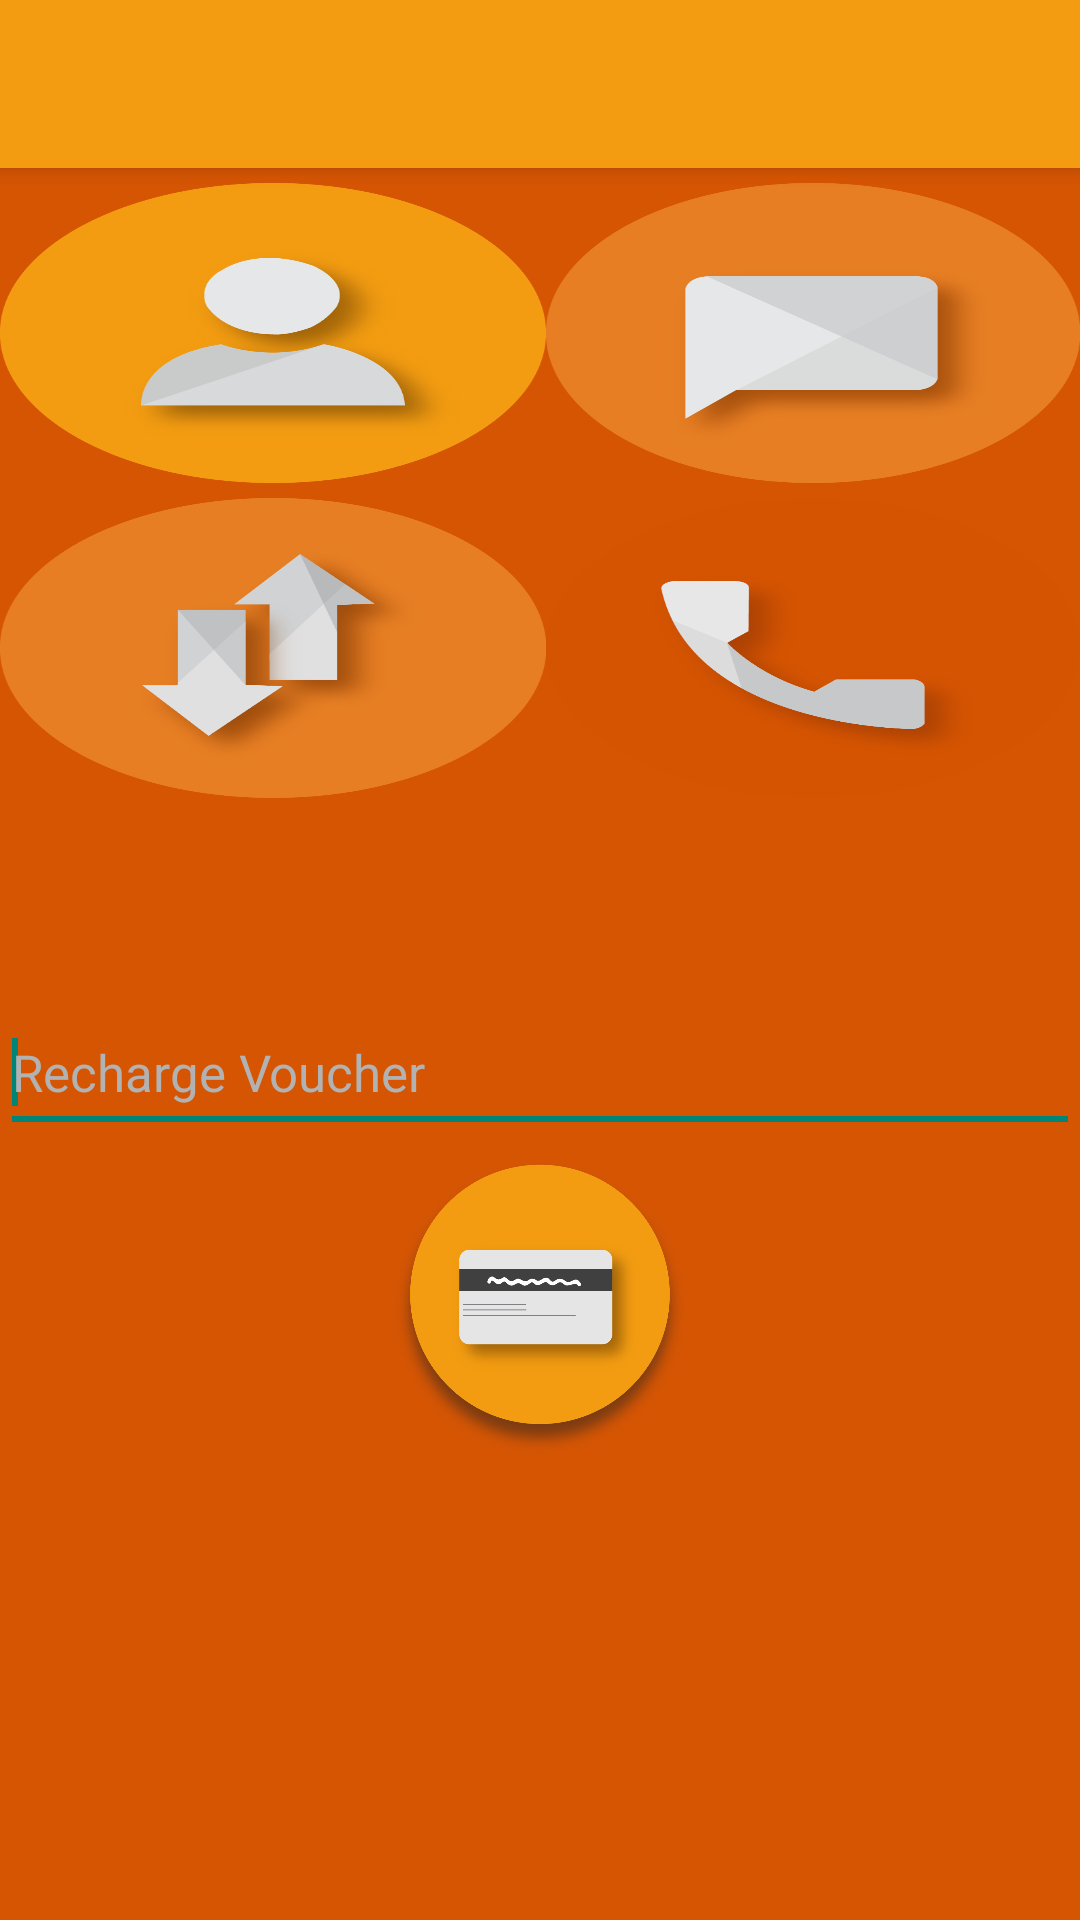

The Android layout XML behind this screen, and the referenced resources:
<!-- AndroidManifest.xml: application theme AppTheme -->
<!-- res/layout/activity_home.xml -->
<?xml version="1.0" encoding="utf-8"?>

<TableLayout xmlns:android="http://schemas.android.com/apk/res/android"
    xmlns:tools="http://schemas.android.com/tools"
    android:id="@+id/layout"
    android:layout_width="match_parent"
    android:layout_height="match_parent"
    android:layout_gravity="center"
    android:background="#D55503"
    android:orientation="vertical" >

    <include
        android:id="@+id/tool_bar"
        layout="@layout/tool_bar" >
    </include>

    <ImageView
        android:id="@+id/carrierLogo"
        android:layout_width="match_parent"
        android:layout_height="wrap_content" />

    <TableRow
        android:id="@+id/tableRow1"
        android:layout_width="wrap_content"
        android:layout_height="wrap_content" >

        <Button
            android:id="@+id/callbut"
            android:layout_width="135dp"
            android:layout_height="100dp"
            android:layout_marginTop="5dp"
            android:layout_weight="1"
            android:background="@drawable/c1"
            android:onClick="rc"
            android:textColor="#ffffffff"
            android:textStyle="bold" />

        <Button
            android:id="@+id/smsbut"
            android:layout_width="124dp"
            android:layout_height="100dp"
            android:layout_marginTop="5dp"
            android:layout_weight="1"
            android:background="@drawable/smswd"
            android:onClick="rc"
            android:textColor="#ffffffff"
            android:textStyle="bold" />
    </TableRow>

    <TableRow
        android:id="@+id/tableRow2"
        android:layout_width="wrap_content"
        android:layout_height="wrap_content" >

        <Button
            android:id="@+id/databut"
            android:layout_width="match_parent"
            android:layout_height="100dp"
            android:layout_marginTop="5dp"
            android:layout_weight="1"
            android:background="@drawable/datawd"
            android:onClick="rc"
            android:textColor="#ffffffff"
            android:textStyle="bold" />

        <Button
            android:id="@+id/splbut"
            android:layout_width="match_parent"
            android:layout_height="100dp"
            android:layout_marginTop="5dp"
            android:layout_weight="1"
            android:background="@drawable/b1"
            android:onClick="rc"
            android:textColor="#ffffffff"
            android:textStyle="bold" />
    </TableRow>

    <LinearLayout
        android:layout_width="match_parent"
        android:layout_height="224dp"
        android:layout_marginTop="15dp"
        android:background="#D55503"
        android:orientation="vertical" >

        <EditText
            android:id="@+id/editText"
            android:layout_width="match_parent"
            android:layout_height="50dp"
            android:layout_alignParentStart="true"
            android:layout_marginTop="50dp"
            android:autoText="false"
            android:ems="10"
            android:hint="Recharge Voucher"
            android:inputType="number"
            android:maxLength="16"
            android:textColor="#ff404040"
            android:textColorHint="#ffb2b2b2"
            android:textSize="17sp" >

            <requestFocus />
        </EditText>

        <Button
            android:layout_marginTop="5dp"
            android:layout_width="100dp"
            android:layout_gravity="center_horizontal"
            android:layout_height="100dp"
            android:onClick="rc"
            android:id="@+id/button"
            android:textStyle="bold"
            android:background="@drawable/rc"
            android:textColor="#ffffffff"
            android:layout_below="@+id/editText"
            android:layout_centerHorizontal="true" />
    </LinearLayout>

</TableLayout>
<!-- res/layout/tool_bar.xml (included above) -->
<?xml version="1.0" encoding="utf-8"?>

<android.support.v7.widget.Toolbar xmlns:android="http://schemas.android.com/apk/res/android"
    android:layout_width="match_parent"
    android:layout_height="wrap_content"
    android:background="@color/ColorPrimary"
    android:theme="@style/ThemeOverlay.AppCompat.Dark"
    android:elevation="4dp"
    >

</android.support.v7.widget.Toolbar>
<!-- resources referenced by this layout -->
<resources>
  <color name="ColorPrimary">#f39c11</color>
  <!-- drawable b1: png bitmap (drawable, 55152 bytes) -->
  <!-- drawable c1: png bitmap (drawable, 59852 bytes) -->
  <!-- drawable datawd (drawable) -->
  <?xml version="1.0" encoding="utf-8"?>
  
  <selector xmlns:android="http://schemas.android.com/apk/res/android">
  
  
  
  
  
  
  
          <item android:state_pressed="true"
              android:drawable="@drawable/bl"/>
          <item android:state_focused="true"
              android:drawable="@drawable/bl" />
          <item android:drawable="@drawable/d1" />
  
      </selector>
  <!-- drawable rc (drawable) -->
  <?xml version="1.0" encoding="utf-8"?>
  
  <selector xmlns:android="http://schemas.android.com/apk/res/android">
  
  
  
  
  
  
  
          <item android:state_pressed="true"
              android:drawable="@drawable/bl"/>
          <item android:state_focused="true"
              android:drawable="@drawable/bl" />
          <item android:drawable="@drawable/rcbut" />
  
      </selector>
  <!-- drawable smswd (drawable) -->
  <?xml version="1.0" encoding="utf-8"?>
  
  <selector xmlns:android="http://schemas.android.com/apk/res/android">
  
  
  
  
  
  
  
          <item android:state_pressed="true"
              android:drawable="@drawable/bl"/>
          <item android:state_focused="true"
              android:drawable="@drawable/bl" />
          <item android:drawable="@drawable/s1" />
  
      </selector>
  <style name="AppTheme" parent="Theme.AppCompat.Light.NoActionBar">
  
          <item name="colorPrimary">@color/ColorPrimary</item>
          <item name="colorPrimaryDark">@color/ColorPrimaryDark</item>
          
      </style>
  <!-- drawable bl: png bitmap (drawable, 3533 bytes) -->
  <!-- drawable d1: png bitmap (drawable, 66791 bytes) -->
  <!-- drawable rcbut: png bitmap (drawable, 95573 bytes) -->
  <!-- drawable s1: png bitmap (drawable, 42040 bytes) -->
  <color name="ColorPrimaryDark">#ff020202</color>
</resources>
